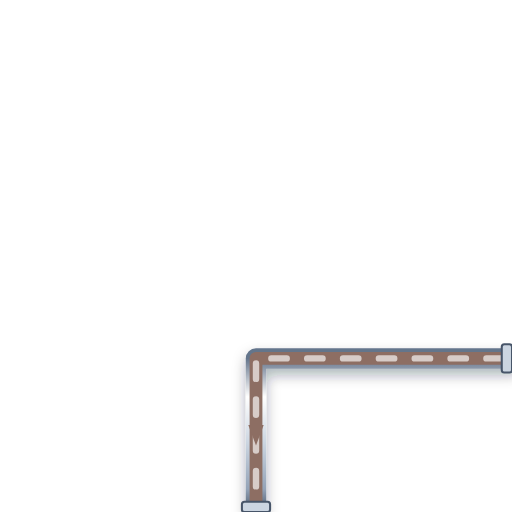
t = 0.00 s
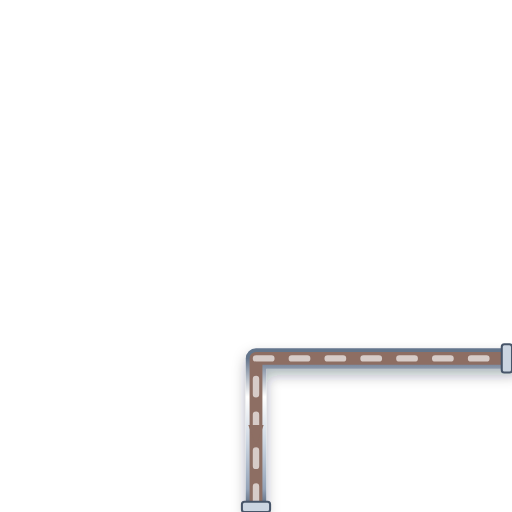
t = 0.20 s
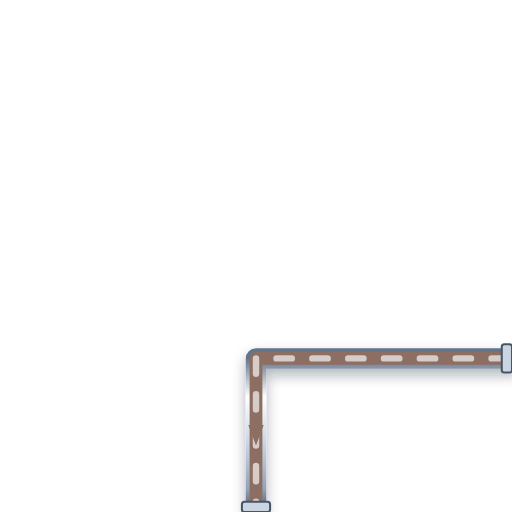
t = 0.40 s
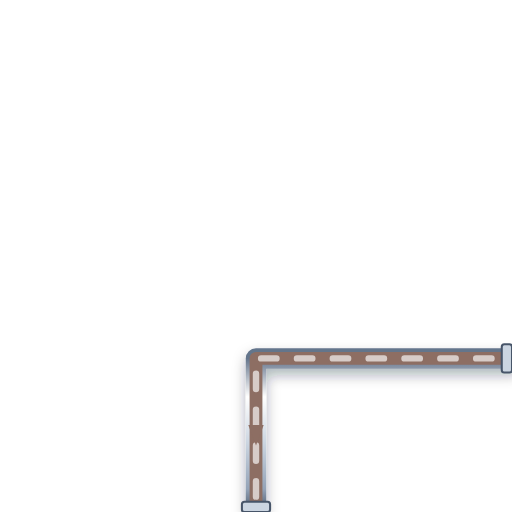
t = 0.60 s

The animated SVG that drew these frames (rendered in a browser with its animation timeline set to each time). Animation: 1 CSS @keyframes rule; one cycle of 0.80 s, repeats indefinitely.

<svg xmlns="http://www.w3.org/2000/svg" viewBox="0 0 200 200" width="200" height="200">
  <defs>
    <style>
      @keyframes p-flow-anim {
        from { stroke-dashoffset: 24; } to { stroke-dashoffset: 0; }
      }
      .anim-p-flow {
        stroke-dasharray: 6 8;
        animation: p-flow-anim 0.8s linear infinite;
      }
    </style>
    <filter id="ssPipeShadow" x="-15%" y="-15%" width="130%" height="130%">
      <feDropShadow dx="0" dy="2.5" stdDeviation="2.5" flood-color="#0f172a" flood-opacity="0.32" />
    </filter>
    <linearGradient id="ssPipeGradH" x1="0%" y1="0%" x2="0%" y2="100%">
      <stop offset="0%" stop-color="#64748b" /><stop offset="25%" stop-color="#ffffff" />
      <stop offset="55%" stop-color="#cbd5e1" /><stop offset="85%" stop-color="#94a3b8" /><stop offset="100%" stop-color="#475569" />
    </linearGradient>
  </defs>

  <!-- Stainless Steel 316 Outer Casing (8px with 3D Drop Shadow) -->
  <path d="M 200 140 L 100 140 L 100 200" stroke="url(#ssPipeGradH)" stroke-width="8" fill="none" stroke-linecap="round" stroke-linejoin="round" filter="url(#ssPipeShadow)"/>

  <!-- Process Fluid Core (5px) -->
  <path d="M 200 140 L 100 140 L 100 200" stroke="#8D6E63" stroke-width="5" fill="none" stroke-linecap="round" stroke-linejoin="round"/>

  <!-- Animated Fluid Flow Stream Dashes (2.5px) -->
  <path d="M 200 140 L 100 140 L 100 200" stroke="#D7CCC8" stroke-width="2.5" fill="none" stroke-linejoin="round" stroke-linecap="round" class="anim-p-flow"/>

  <!-- Directional Flow Arrow -->
  <polygon points="97,166 100,174 103,166" fill="#8D6E63" />

  <!-- ANSI Flange Connection Collars -->
  <rect x="196" y="134.5" width="4" height="11" rx="1" fill="#cbd5e1" stroke="#475569" stroke-width="0.8"/>
  <rect x="94.5" y="196" width="11" height="4" rx="1" fill="#cbd5e1" stroke="#475569" stroke-width="0.8"/>
</svg>
